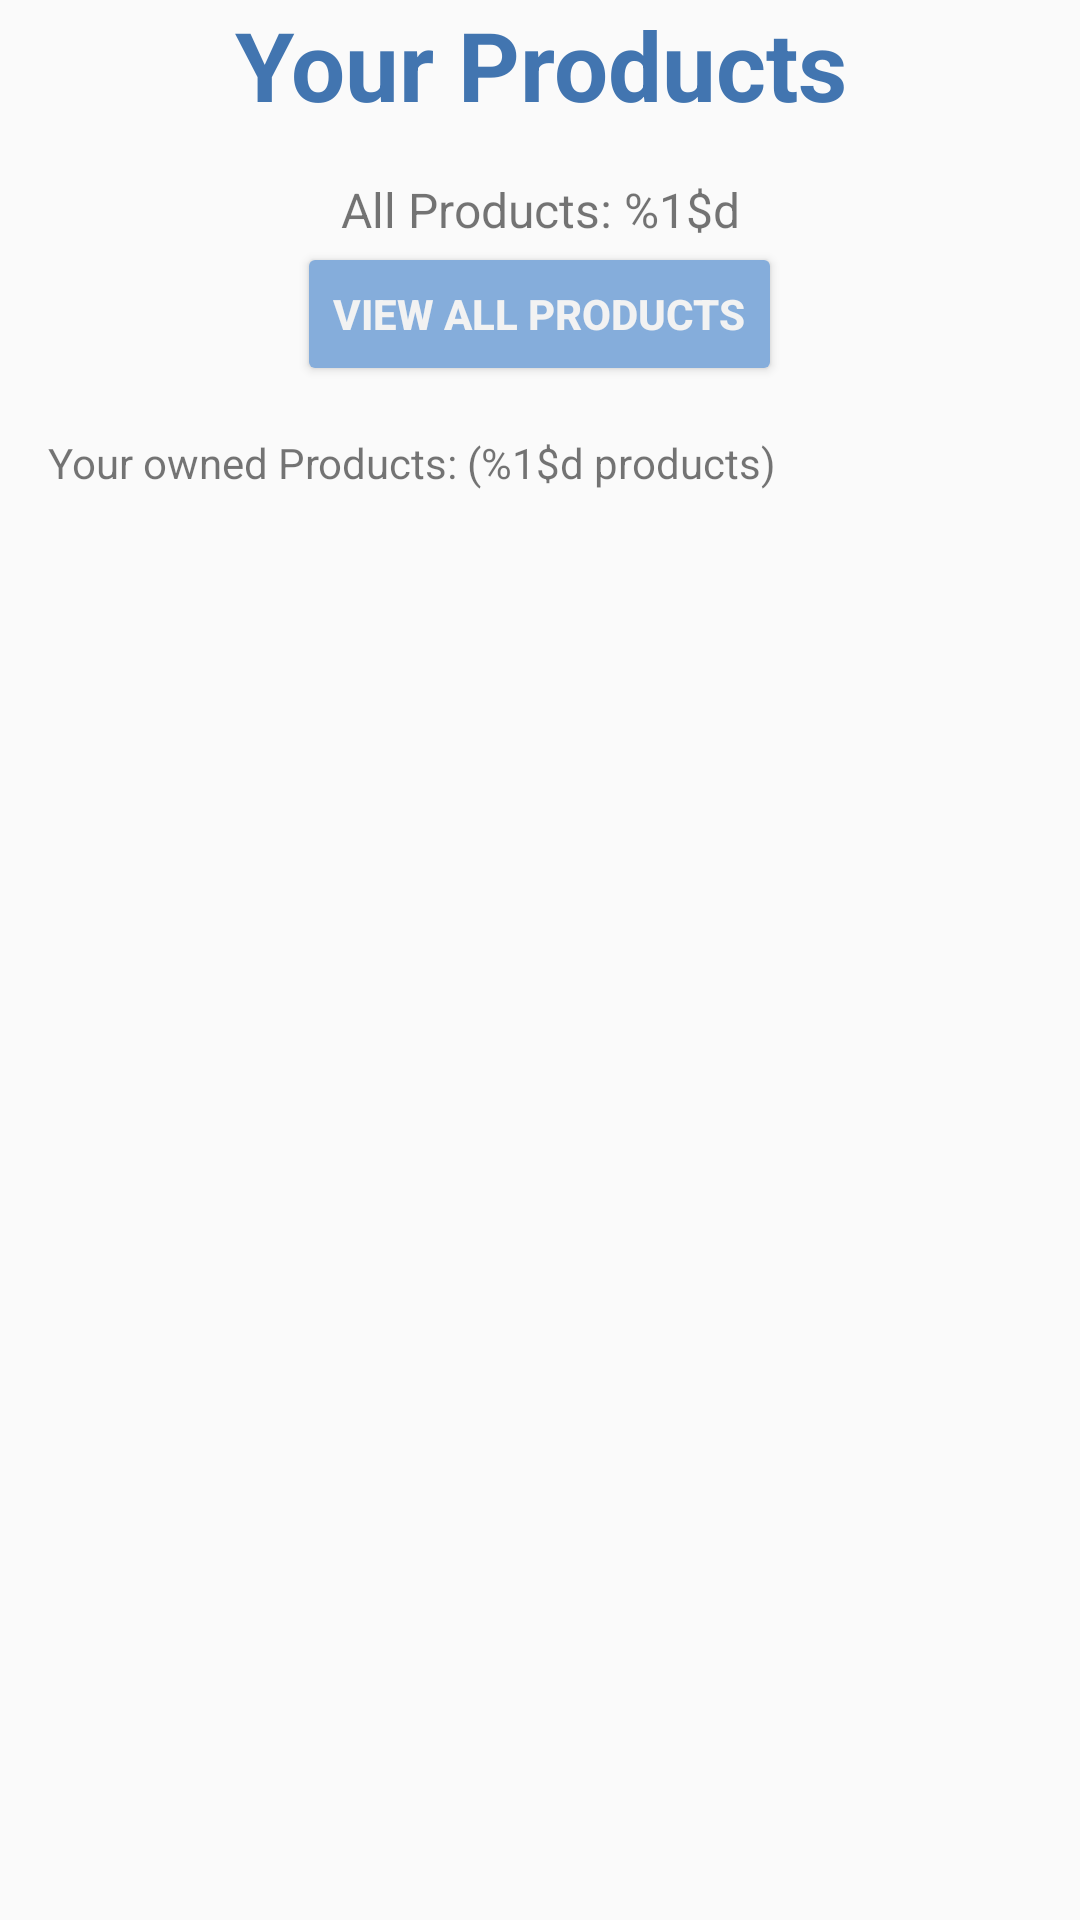

Produce the Android XML layout that renders to this screen, including the resource entries it uses.
<!-- AndroidManifest.xml: application theme AppTheme -->
<!-- res/layout/fragment_products.xml -->
<?xml version="1.0" encoding="utf-8"?>
<ScrollView xmlns:android="http://schemas.android.com/apk/res/android"
    xmlns:tools="http://schemas.android.com/tools"
    android:layout_width="match_parent"
    android:layout_height="match_parent"
    tools:context=".fragments.ProductsFragment">

    
    <RelativeLayout
        android:layout_width="match_parent"
        android:layout_height="wrap_content"
        android:layout_marginLeft="@dimen/default_margin_size"
        android:layout_marginRight="@dimen/default_margin_size">

        <TextView
            android:id="@+id/product_fragment_title"
            android:layout_width="match_parent"
            android:layout_height="wrap_content"
            android:gravity="center_horizontal"
            android:text="@string/products_fragment_text"
            android:textColor="@color/colorPrimary"
            android:textSize="32sp"
            android:textStyle="bold" />

        <LinearLayout
            android:id="@+id/product_all_action_container"
            android:layout_width="match_parent"
            android:layout_height="wrap_content"
            android:layout_below="@id/product_fragment_title"
            android:layout_marginTop="@dimen/default_margin_size"
            android:orientation="vertical">

            <TextView
                android:id="@+id/product_all_count"
                android:layout_width="match_parent"
                android:layout_height="match_parent"
                android:layout_gravity="center"
                android:gravity="center"
                android:text="@string/products_title_with_count"
                android:textSize="16sp" />

            <android.support.v7.widget.AppCompatButton
                android:id="@+id/view_all_products_button"
                style="@style/ButtonSecondary"
                android:layout_width="wrap_content"
                android:layout_height="wrap_content"
                android:layout_gravity="center"
                android:gravity="center"
                android:text="@string/product_view_all_action" />
        </LinearLayout>

        <TextView
            android:id="@+id/product_fragment_owned_products"
            android:layout_width="match_parent"
            android:layout_height="wrap_content"
            android:layout_below="@id/product_all_action_container"
            android:layout_marginTop="@dimen/default_margin_size"
            android:text="@string/product_owned_title" />

        <android.support.v7.widget.RecyclerView
            android:id="@+id/products_fragment_rv"
            android:layout_width="match_parent"
            android:layout_height="wrap_content"
            android:layout_below="@id/product_fragment_owned_products"></android.support.v7.widget.RecyclerView>
    </RelativeLayout>

</ScrollView>
<!-- resources referenced by this layout -->
<resources>
  <color name="colorPrimary">#4275B0</color>
  <dimen name="default_margin_size">16dp</dimen>
  <string name="product_owned_title">Your owned Products: (%1$d  products)</string>
  <string name="product_view_all_action">View all products</string>
  <string name="products_fragment_text">Your Products</string>
  <string name="products_title_with_count">All Products: %1$d </string>
  <style name="ButtonSecondary">
          <item name="android:textStyle">bold</item>
          <item name="android:textColor">@color/colorOffWhite</item>
          <item name="backgroundTint">@color/colorSecondary</item>
      </style>
  <style name="AppTheme" parent="Theme.AppCompat.Light.DarkActionBar">
          
          <item name="colorPrimary">@color/colorPrimary</item>
          <item name="colorPrimaryDark">@color/colorSecondary</item>
          <item name="colorAccent">@color/colorSecondary</item>
          <item name="windowActionBar">false</item>
          <item name="windowNoTitle">true</item>
          <item name="android:textColorHint">@color/colorSecondary</item>
          <item name="colorControlNormal">@color/colorOffWhite</item>
          <item name="colorControlActivated">@color/colorOffWhite</item>
          <item name="colorControlHighlight">@color/colorOffWhite</item>
      </style>
  <color name="colorOffWhite">#f2f2f2</color>
  <color name="colorSecondary">#85addb</color>
</resources>
